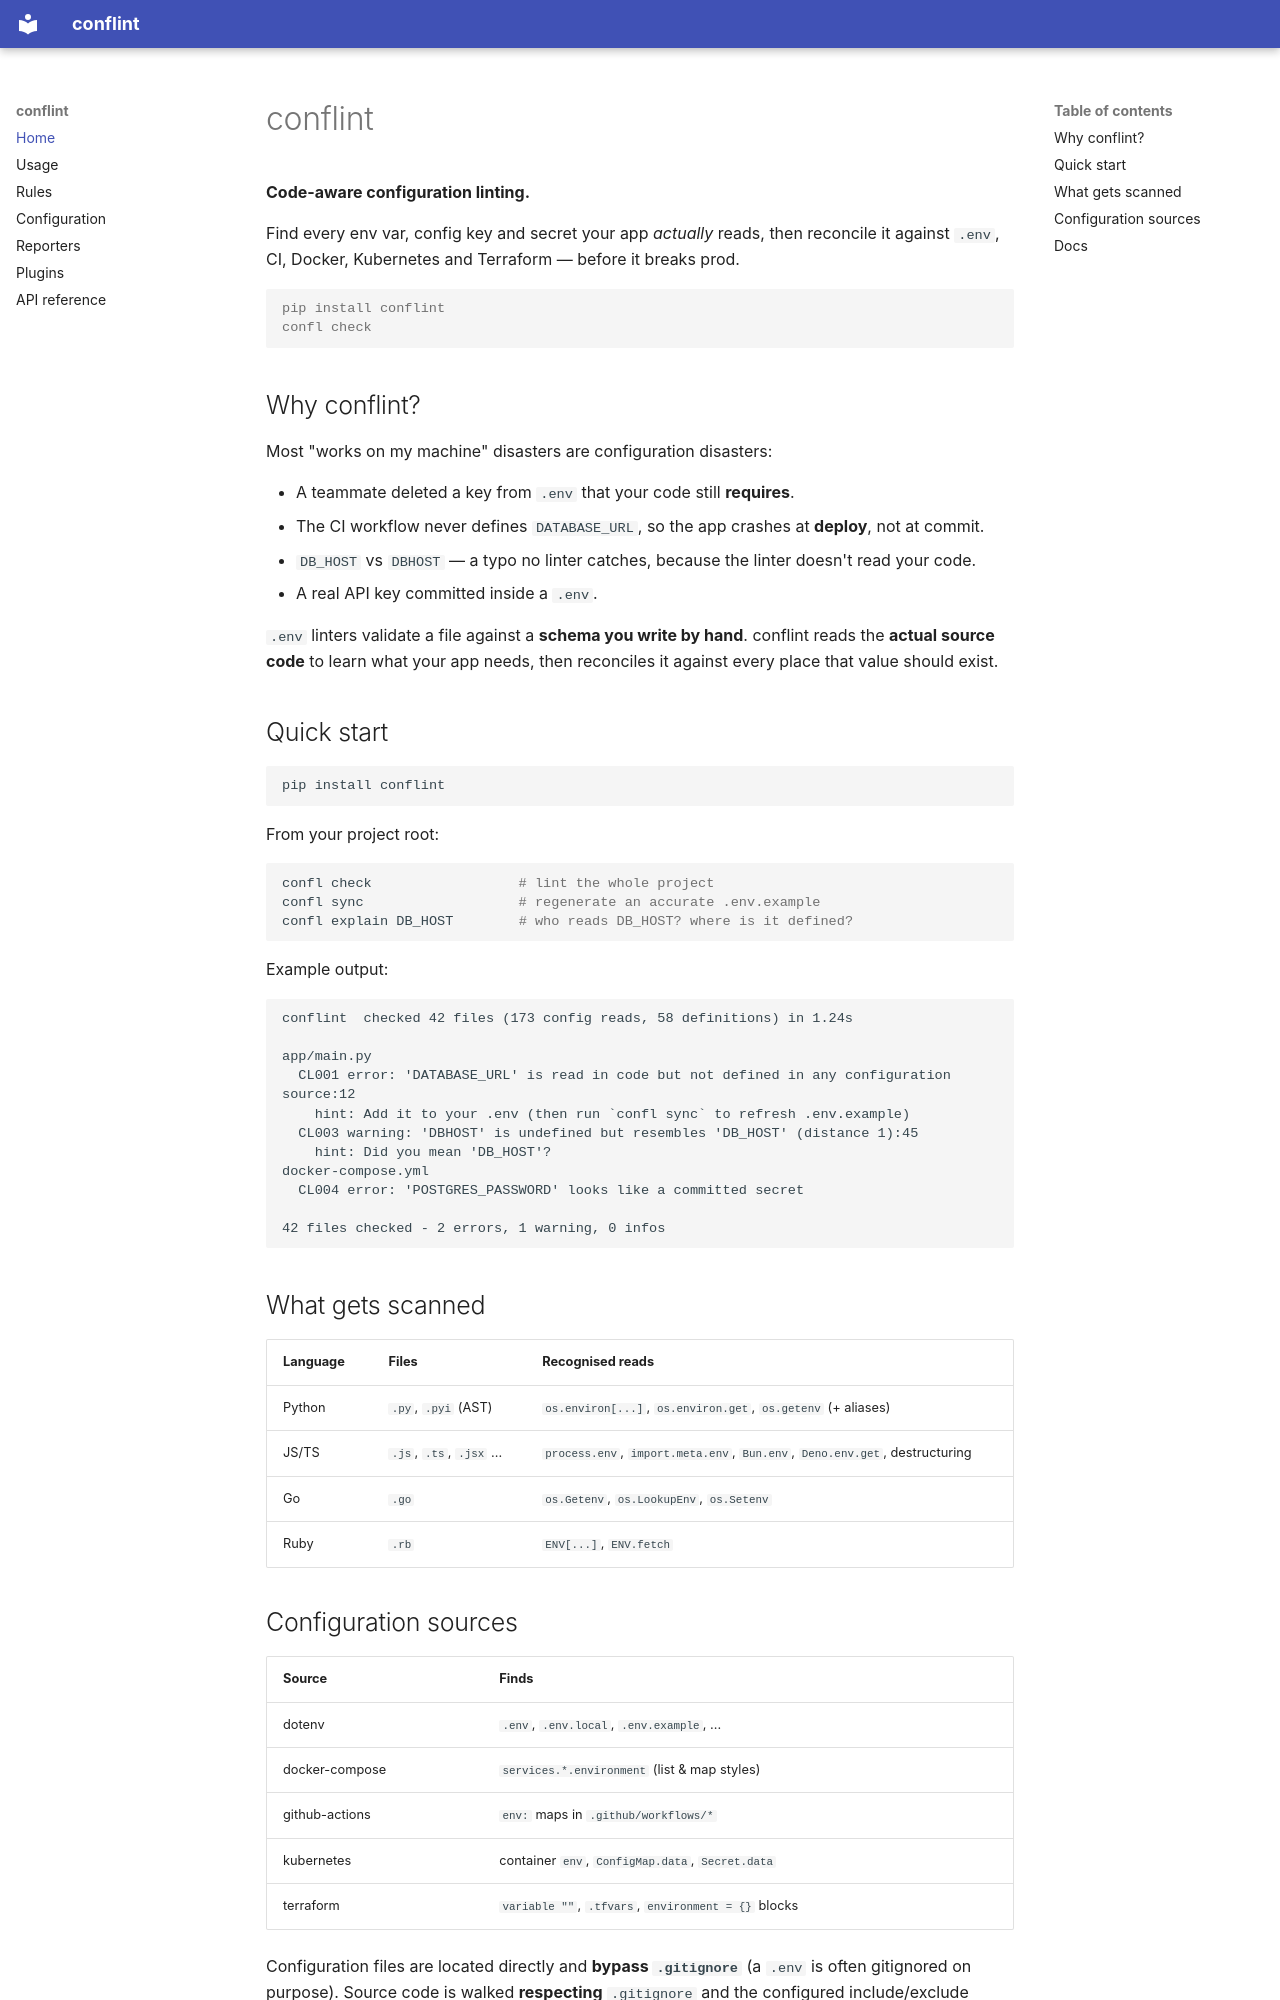

repository: conflint/conflint · page: index.html · generator: mkdocs

# conflint

**Code-aware configuration linting.**

Find every env var, config key and secret your app *actually* reads, then
reconcile it against `.env`, CI, Docker, Kubernetes and Terraform — before it
breaks prod.

```console
pip install conflint
confl check
```

## Why conflint?

Most "works on my machine" disasters are configuration disasters:

- A teammate deleted a key from `.env` that your code still **requires**.
- The CI workflow never defines `DATABASE_URL`, so the app crashes at **deploy**,
  not at commit.
- `DB_HOST` vs `DBHOST` — a typo no linter catches, because the linter doesn't
  read your code.
- A real API key committed inside a `.env`.

`.env` linters validate a file against a **schema you write by hand**. conflint
reads the **actual source code** to learn what your app needs, then reconciles it
against every place that value should exist.

## Quick start

```bash
pip install conflint
```

From your project root:

```bash
confl check                  # lint the whole project
confl sync                   # regenerate an accurate .env.example
confl explain DB_HOST        # who reads DB_HOST? where is it defined?
```

Example output:

```text
conflint  checked 42 files (173 config reads, 58 definitions) in 1.24s

app/main.py
  CL001 error: 'DATABASE_URL' is read in code but not defined in any configuration source:12
    hint: Add it to your .env (then run `confl sync` to refresh .env.example)
  CL003 warning: 'DBHOST' is undefined but resembles 'DB_HOST' (distance 1):45
    hint: Did you mean 'DB_HOST'?
docker-compose.yml
  CL004 error: 'POSTGRES_PASSWORD' looks like a committed secret

42 files checked - 2 errors, 1 warning, 0 infos
```

## What gets scanned

| Language | Files | Recognised reads |
| --- | --- | --- |
| Python | `.py`, `.pyi` (AST) | `os.environ[...]`, `os.environ.get`, `os.getenv` (+ aliases) |
| JS/TS | `.js`, `.ts`, `.jsx` ... | `process.env`, `import.meta.env`, `Bun.env`, `Deno.env.get`, destructuring |
| Go | `.go` | `os.Getenv`, `os.LookupEnv`, `os.Setenv` |
| Ruby | `.rb` | `ENV[...]`, `ENV.fetch` |
